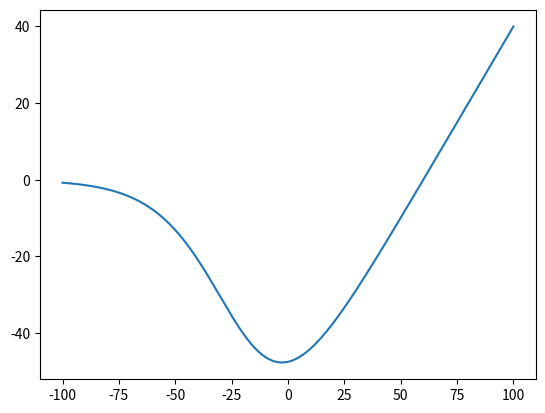

Here is the Python script that generated this plot:
'''
Created on 3 Jul 2016

[redacted]
'''
import numpy as np, math
import matplotlib.pyplot as plt
def hhDist(V,k,V_half,ENA):
    return  (V-ENA)/(1.0+np.power(np.e,((V_half-V)/k)))



def addToPlot(k,V_half,ENA):
    # Get the normalisation:
    sumV = 0.00000001
    '''
    xi = 0
    dx = 0.001
    percdiff = 1.0
    prevVal = -1E100
    while(percdiff>0.001 or percdiff<0):
        newV = hhDist(xi,Vaverage,Vtheta,1)
        percdiff = (prevVal-newV)/sumV
        sumV+=newV*dx
        xi+=dx
        prevVal = newV
    print "normalising factor is: ",sumV
    '''
    vfunc = np.vectorize(hhDist)
    t = np.arange(-100,100,0.01)
    s = vfunc(t,k,V_half,ENA)
    plt.plot(t, s)

#addToPlot(0.005,0.0049)
#addToPlot(0.01,0.009)
addToPlot(15,-20,60)
#addToPlot(0.05,5)
'''
for i in range(5,10,1):
    addToPlot(0.01*i,0.1)
'''
plt.show()